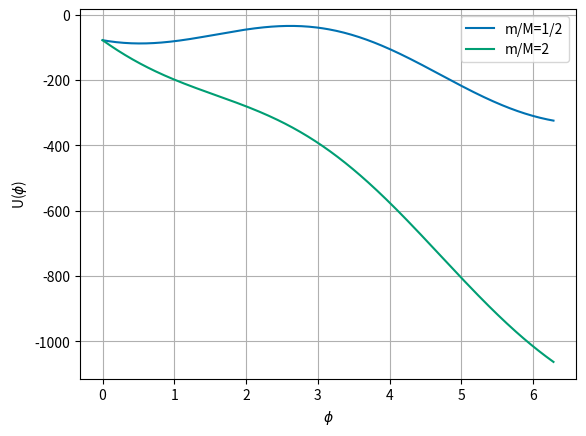
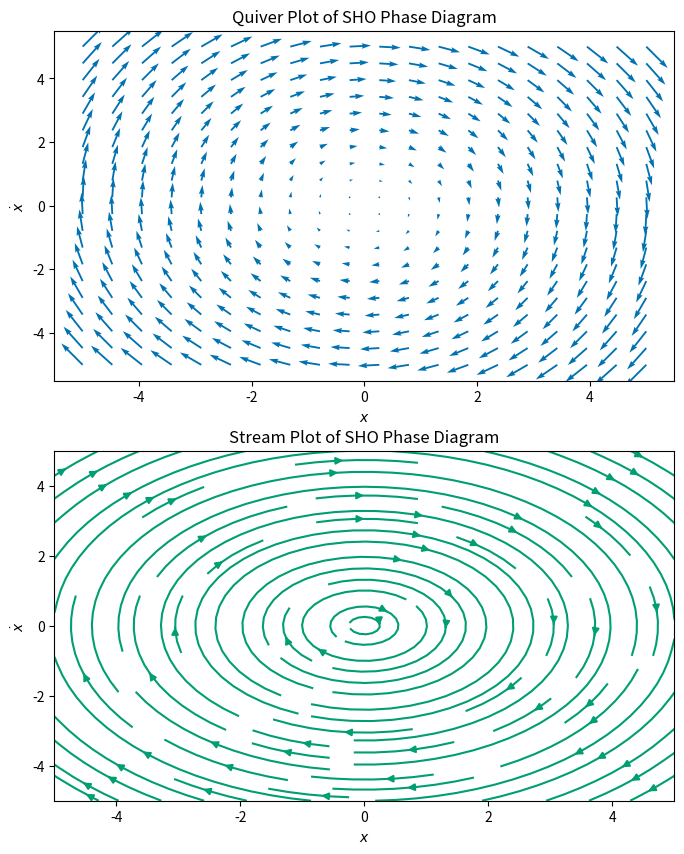
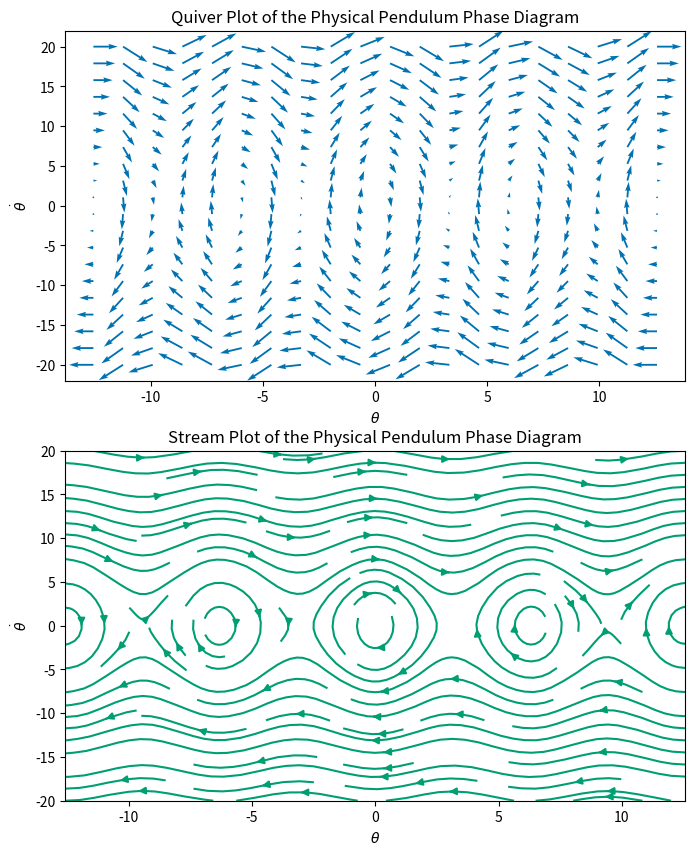
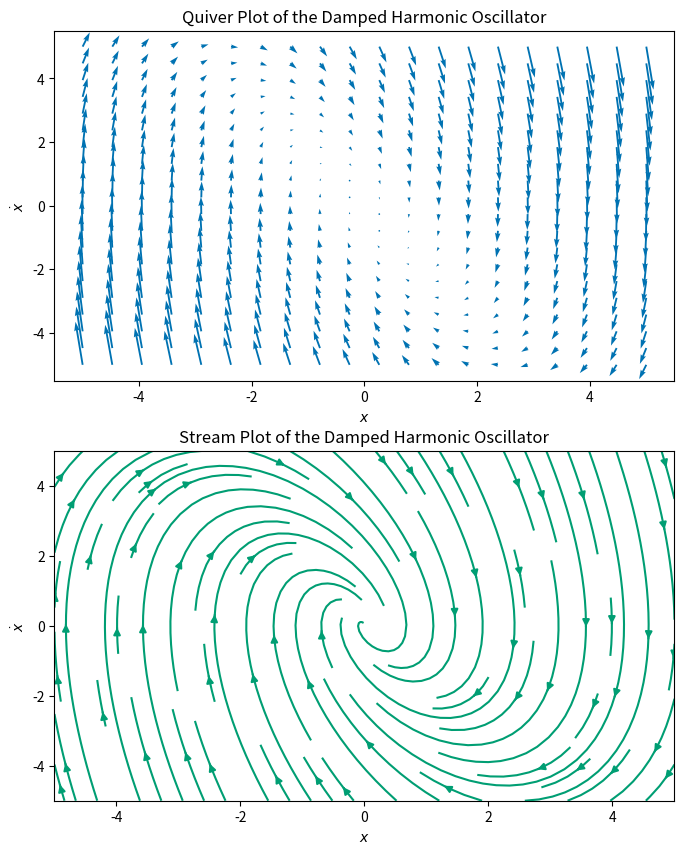
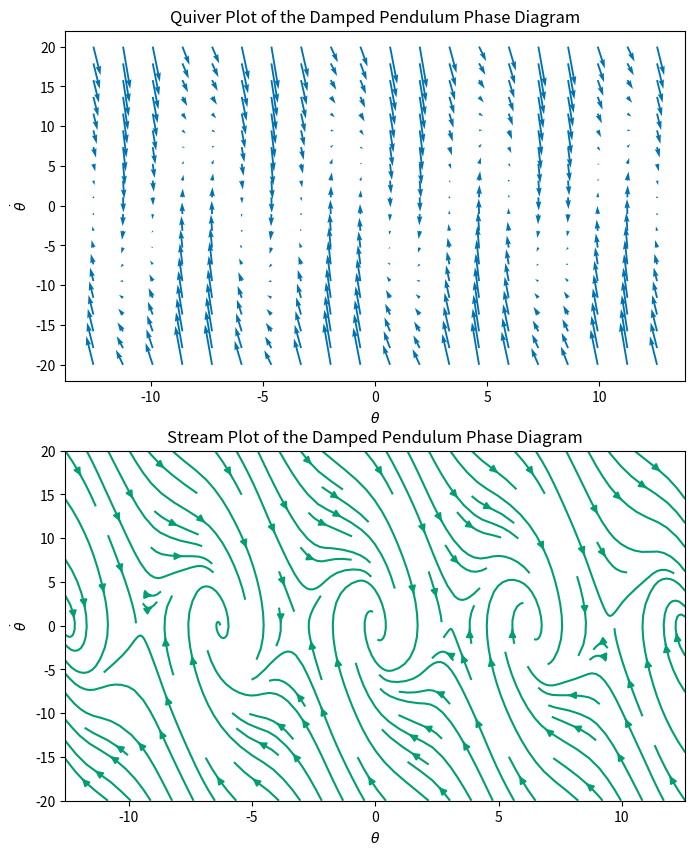
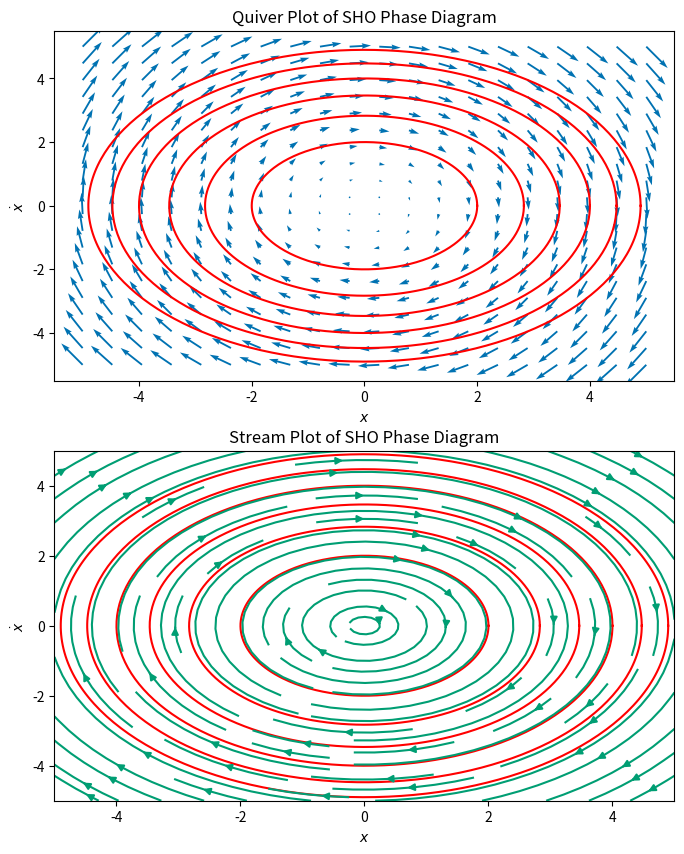
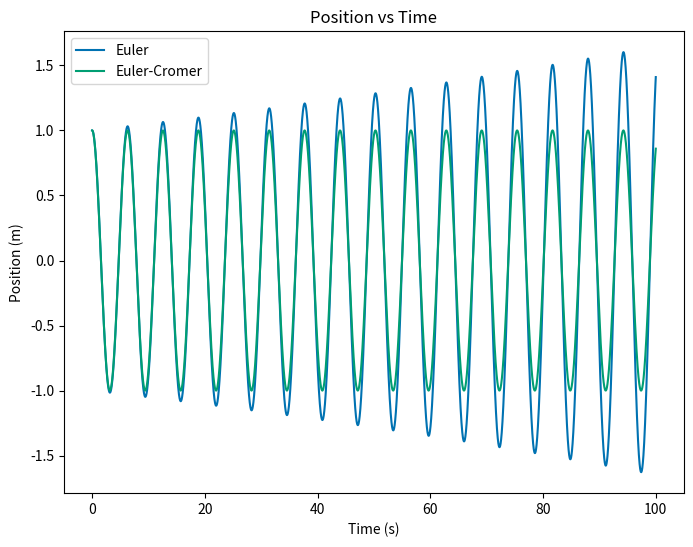
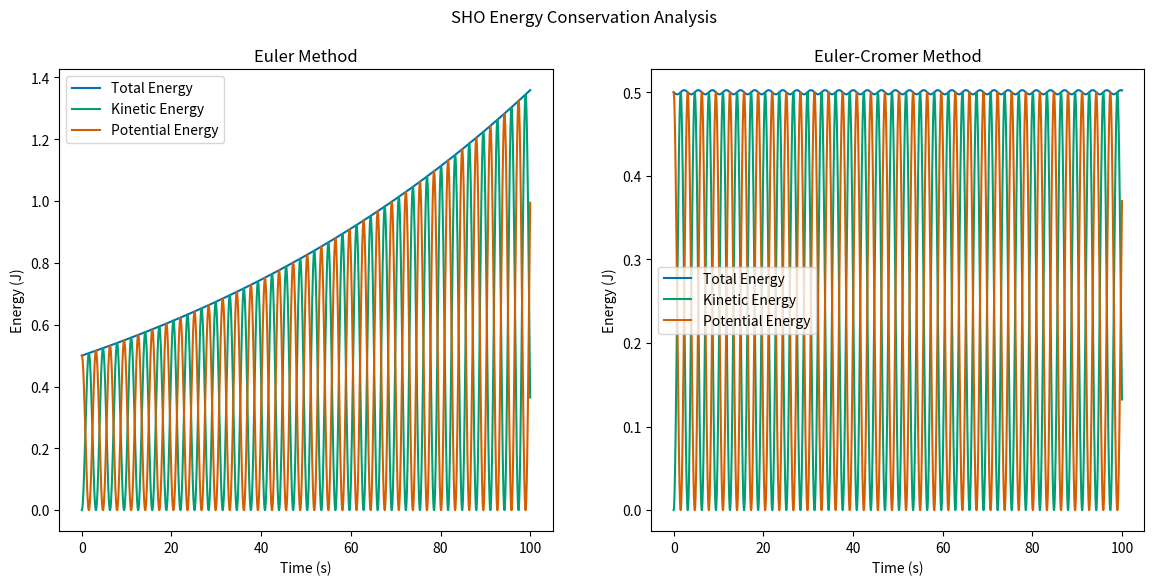
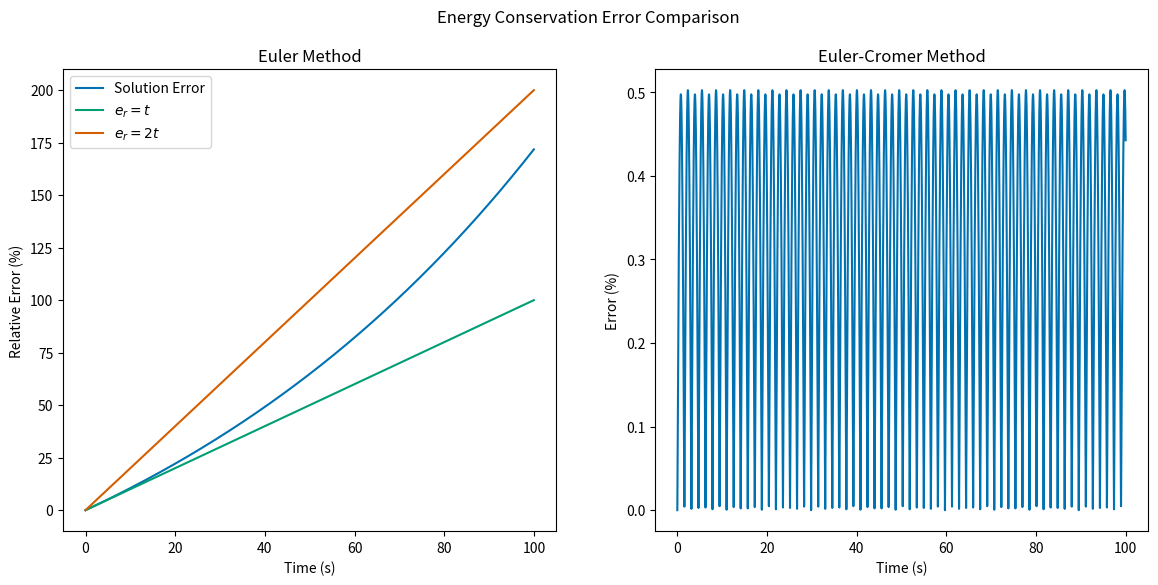
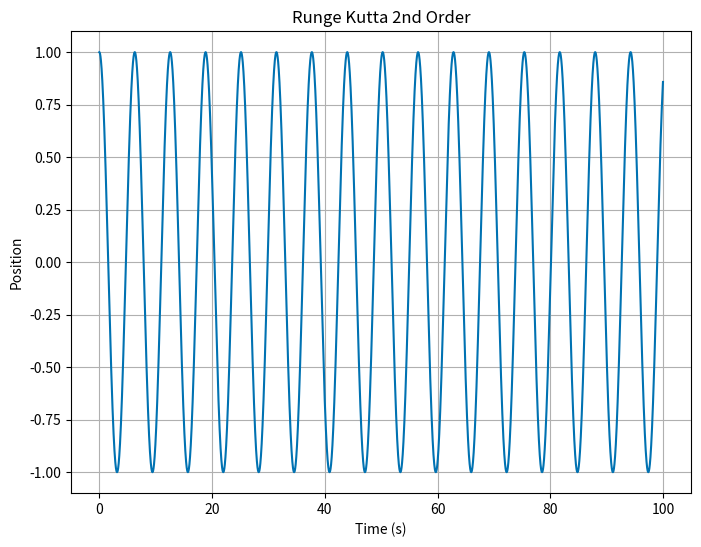
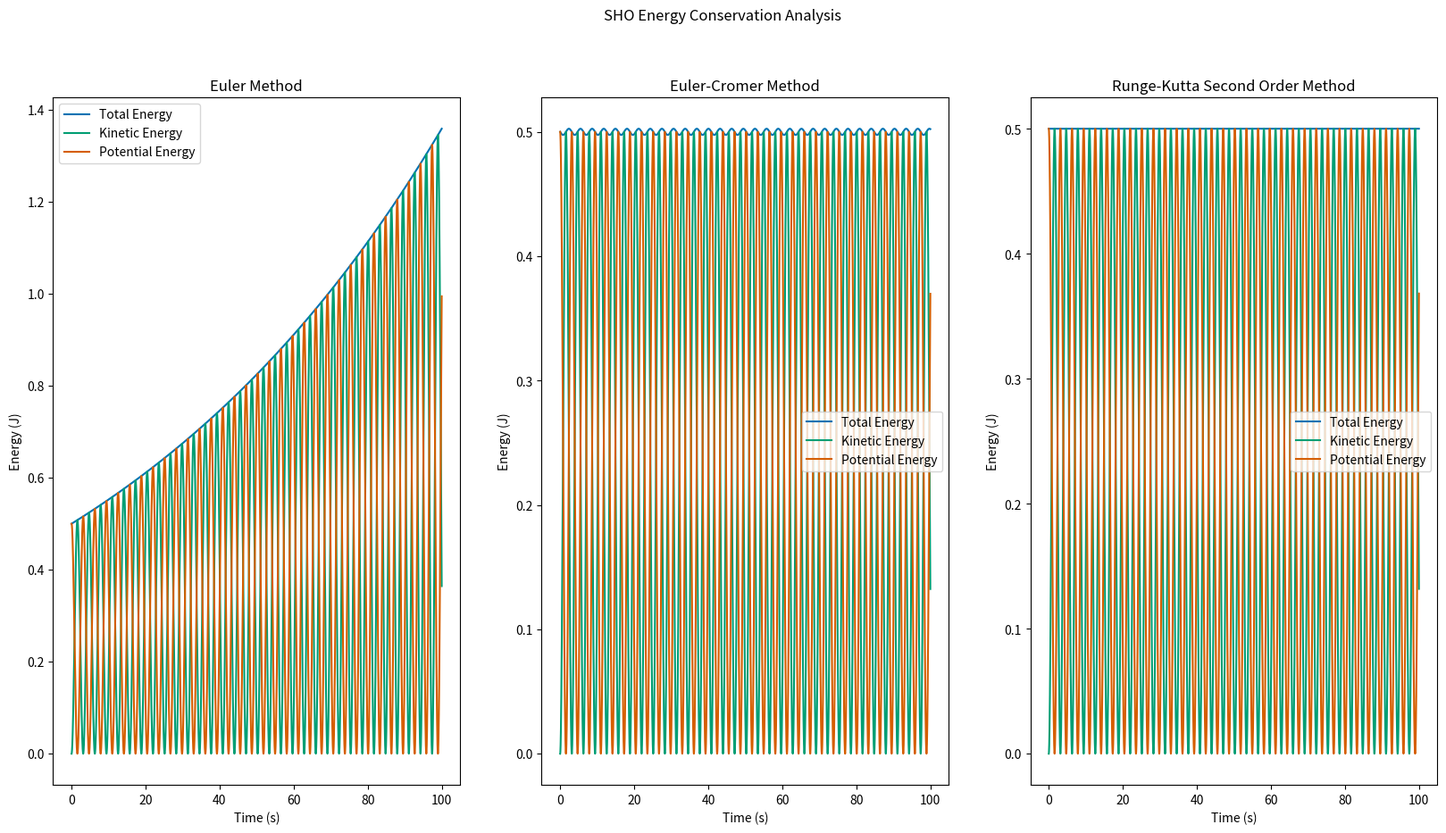
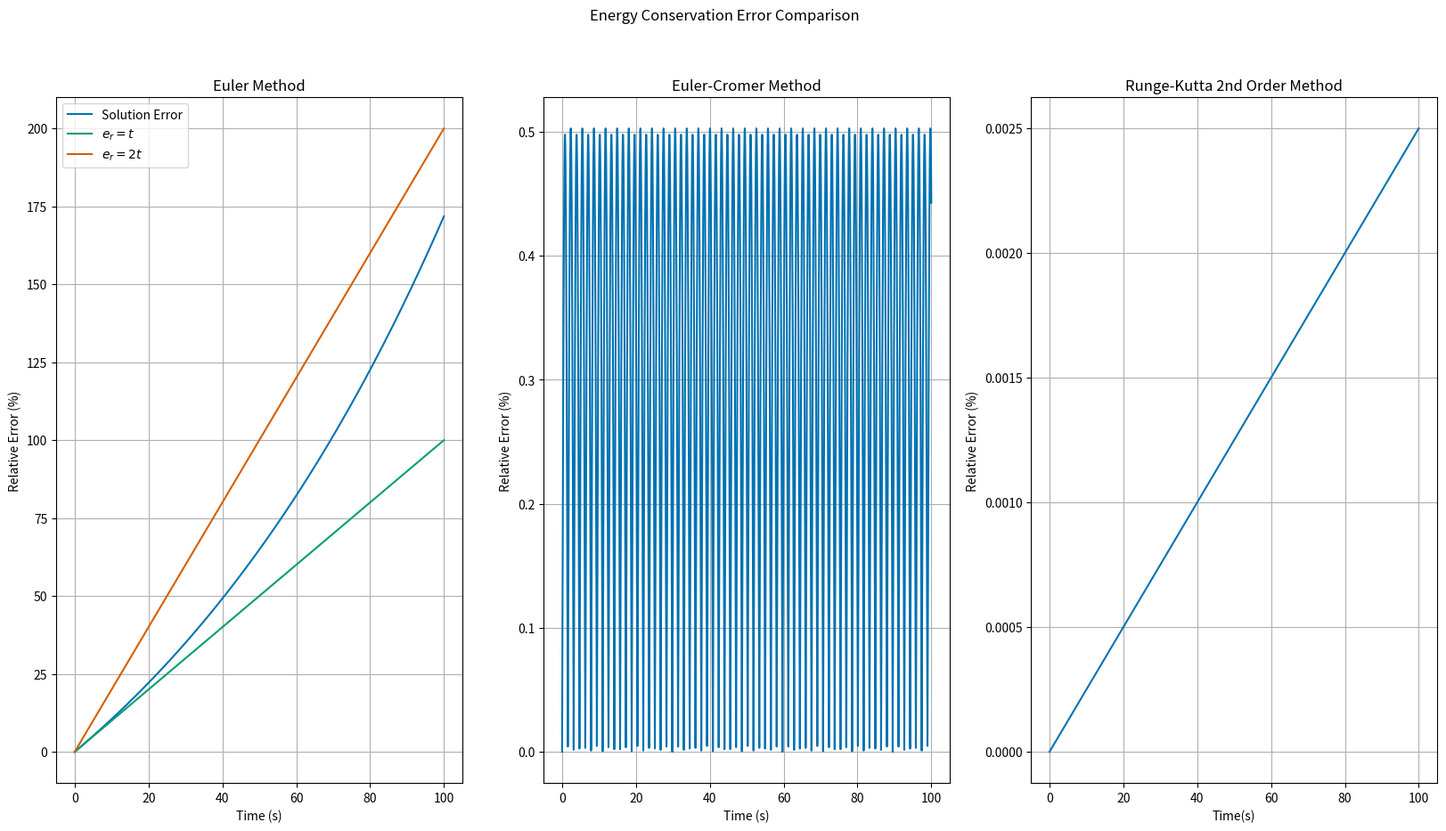
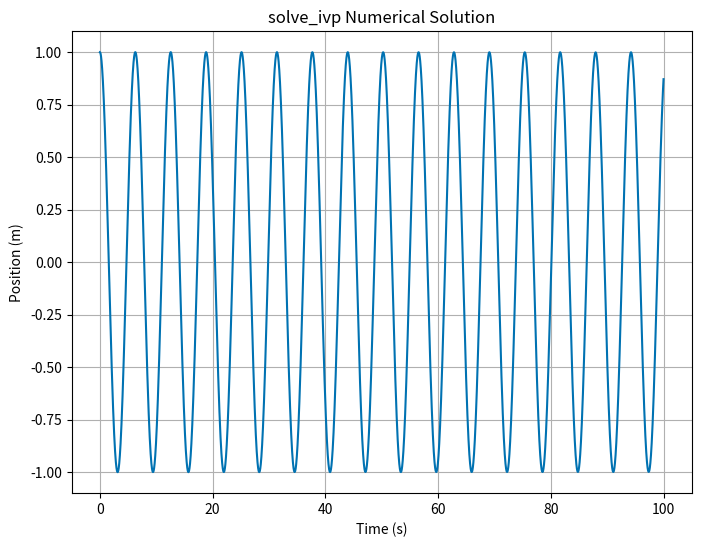
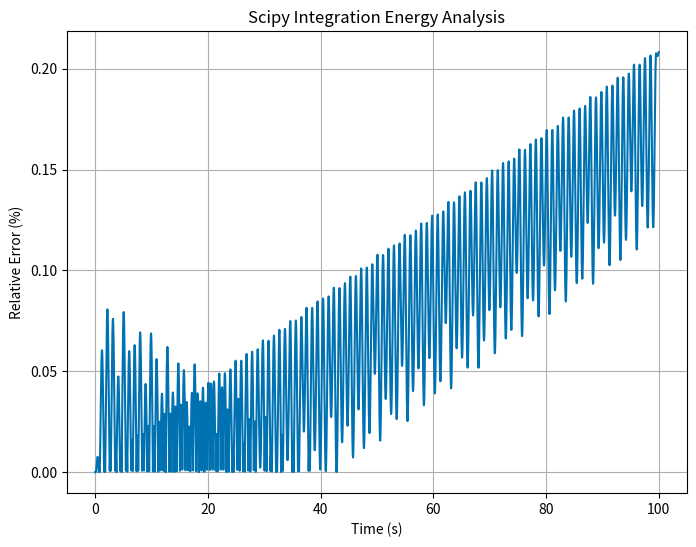
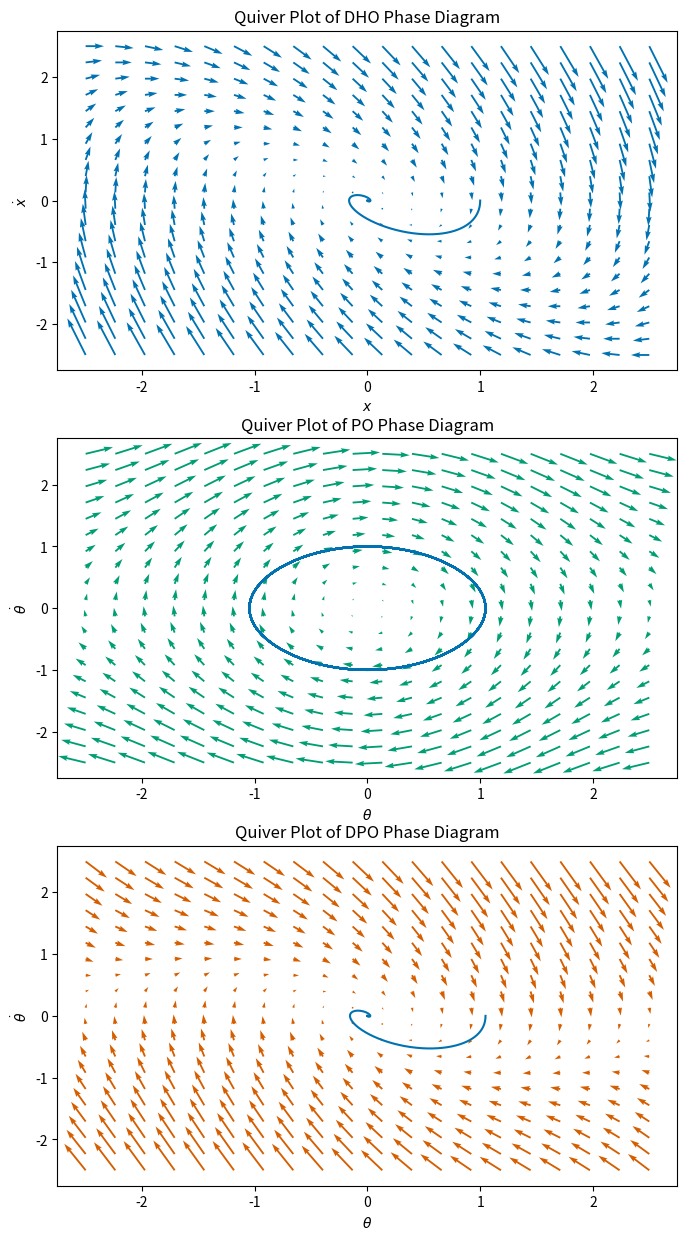

Source code (Python) for these figures, in order:
import numpy as np
from math import *
import matplotlib.pyplot as plt
import pandas as pd
%matplotlib inline
plt.style.use('seaborn-v0_8-colorblind')

g = 9.8
R = 2
phi = np.linspace(0,2*np.pi,300)
M = 4
m = 2
m2 = 8

U = -g*R*(M*np.cos(phi) + m*phi)
U2 = -g*R*(M*np.cos(phi) + m2*phi)
plt.plot(phi, U, label='m/M=1/2')
plt.plot(phi, U2, label='m/M=2')
plt.legend()
plt.xlabel('$\phi$')
plt.ylabel('U($\phi$)')
plt.grid()
plt.show()


def SHO(X,V):
    
    # For a simple harmonic oscillator, x' = v, and v' = -x.
    dX = V
    dV = -X
    
    return dX, dV

def generate_phase_space(x_lim, v_lim, grid_size):

    x = np.linspace(x_lim[0], x_lim[1], grid_size)
    v = np.linspace(v_lim[0], v_lim[1], grid_size)
    
    X, V = np.meshgrid(x, v)
    
    dX, dV = SHO(X, V)
    
    return X, V, dX, dV

# Generate phase space
x_lim = (-5, 5)
v_lim = (-5, 5)
grid_size = 20
X, V, dX, dV = generate_phase_space(x_lim, v_lim, grid_size)

fig, axs = plt.subplots(2, 1, figsize=(8, 10))  # Two rows, one column
    
# Quiver plot on the first subplot
axs[0].quiver(X, V, dX, dV, color='C0')
axs[0].set_title('Quiver Plot of SHO Phase Diagram')
axs[0].set_xlabel(r'$x$')
axs[0].set_ylabel(r'$\dot{x}$')

# Stream plot on the second subplot
axs[1].streamplot(X, V, dX, dV, color='C1')
axs[1].set_title('Stream Plot of SHO Phase Diagram')
axs[1].set_xlabel(r'$x$')
axs[1].set_ylabel(r'$\dot{x}$');

def SHO_pend(theta,V):
    g = 9.8
    dtheta = V     #The ODEs of the physical pendulum are: v = dtheta/dt , dv/dt = -(g/L) sin(theta) where L is length
    dV = -(g/3) * np.sin(theta)   #Chose length of pendulum to be 3m
    
    return dX, dV

def generate_phase_space_pend(x_lim, v_lim, grid_size):

    theta = np.linspace(x_lim[0], x_lim[1], grid_size)
    v = np.linspace(v_lim[0], v_lim[1], grid_size)
    
    theta, V = np.meshgrid(theta, v)
    
    dtheta, dV = SHO_pend(theta, V)
    
    return theta, V, dtheta, dV

# Generate phase space
x_lim = (-4*np.pi, 4*np.pi)
v_lim = (-20, 20)
grid_size = 20
theta, V1, dtheta, dV1 = generate_phase_space_pend(x_lim, v_lim, grid_size)

fig, axs = plt.subplots(2, 1, figsize=(8, 10))  # Two rows, one column
    
# Quiver plot on the first subplot
axs[0].quiver(theta, V1, dtheta, dV1, color='C0')
axs[0].set_title('Quiver Plot of the Physical Pendulum Phase Diagram')
axs[0].set_xlabel(r'$\theta$')
axs[0].set_ylabel(r'$\dot{\theta}$')

# Stream plot on the second subplot
axs[1].streamplot(theta, V1, dtheta, dV1, color='C1')
axs[1].set_title('Stream Plot of the Physical Pendulum Phase Diagram')
axs[1].set_xlabel(r'$\theta$')
axs[1].set_ylabel(r'$\dot{\theta}$');

def SHO_damped(X,V):
    dX = V
    dV = -4*X - 2*V   #k/m has been chosen to be 4. b/m is chosen to be 2

    return dX, dV

def generate_phase_space_damped(x_lim, v_lim, grid_size):

    x = np.linspace(x_lim[0], x_lim[1], grid_size)
    v = np.linspace(v_lim[0], v_lim[1], grid_size)
    
    X, V = np.meshgrid(x, v)
    
    dX, dV = SHO_damped(X, V)
    
    return X, V, dX, dV

# Generate phase space
x_lim = (-5, 5) 
v_lim = (-5, 5)
grid_size = 20
X_d, V_d, dX_d, dV_d = generate_phase_space_damped(x_lim, v_lim, grid_size)

fig, axs = plt.subplots(2, 1, figsize=(8, 10))  # Two rows, one column
    
# Quiver plot on the first subplot
axs[0].quiver(X_d, V_d, dX_d, dV_d, color='C0')
axs[0].set_title('Quiver Plot of the Damped Harmonic Oscillator')
axs[0].set_xlabel(r'$x$')
axs[0].set_ylabel(r'$\dot{x}$')

# Stream plot on the second subplot
axs[1].streamplot(X_d, V_d, dX_d, dV_d, color='C1')
axs[1].set_title('Stream Plot of the Damped Harmonic Oscillator')
axs[1].set_xlabel(r'$x$')
axs[1].set_ylabel(r'$\dot{x}$');

def SHO_damped_pend(theta,V):
    g = 9.8
    dtheta = V     
    dV = -(g/1) * np.sin(theta) - 1*V  #The length l is 1 and b/ml was chosen to be 1
    
    return dX, dV

def generate_phase_space_damped_pend(x_lim, v_lim, grid_size):

    theta = np.linspace(x_lim[0], x_lim[1], grid_size)
    v = np.linspace(v_lim[0], v_lim[1], grid_size)
    
    theta, V = np.meshgrid(theta, v)
    
    dtheta, dV = SHO_damped_pend(theta, V)
    
    return theta, V, dtheta, dV

# Generate phase space
x_lim = (-4*np.pi, 4*np.pi)
v_lim = (-20, 20)
grid_size = 20
theta_dp, V_dp, dtheta_dp, dV_dp = generate_phase_space_damped_pend(x_lim, v_lim, grid_size)

fig, axs = plt.subplots(2, 1, figsize=(8, 10))  # Two rows, one column
    
# Quiver plot on the first subplot
axs[0].quiver(theta_dp, V_dp, dtheta_dp, dV_dp, color='C0')
axs[0].set_title('Quiver Plot of the Damped Pendulum Phase Diagram')
axs[0].set_xlabel(r'$\theta$')
axs[0].set_ylabel(r'$\dot{\theta}$')

# Stream plot on the second subplot
axs[1].streamplot(theta_dp, V_dp, dtheta_dp, dV_dp, color='C1')
axs[1].set_title('Stream Plot of the Damped Pendulum Phase Diagram')
axs[1].set_xlabel(r'$\theta$')
axs[1].set_ylabel(r'$\dot{\theta}$')

plt.show()

#Used the SHO phase diagram

fig, axs = plt.subplots(2, 1, figsize=(8, 10)) 

axs[0].quiver(X, V, dX, dV, color='C0')
axs[0].set_title('Quiver Plot of SHO Phase Diagram')
axs[0].set_xlabel(r'$x$')
axs[0].set_ylabel(r'$\dot{x}$')

#I set m and k to 1 for simplicity
theta = np.linspace(0, 2*np.pi, 300)
energy = [2, 4, 6, 8, 10, 12]  #These are example energies to calculate semi-major and minor axis distances
for E in energy:
    r = np.sqrt(2*E)  #Used parametric equations for the ellipse x=acos(t), y=bsin(t)
    x = r * np.cos(theta)
    v = r * np.sin(theta)
    axs[0].plot(x, v, color='red')

for E in energy:
    r = np.sqrt(2*E)
    x = r * np.cos(theta)
    v = r * np.sin(theta)
    axs[1].plot(x, v, color='red')

axs[1].streamplot(X, V, dX, dV, color='C1')
axs[1].set_title('Stream Plot of SHO Phase Diagram')
axs[1].set_xlabel(r'$x$')
axs[1].set_ylabel(r'$\dot{x}$')

plt.show()

omega = 1  # Angular frequency
x0 = 1  # Initial position
v0 = 0  # Initial velocity
t0 = 0  # Start time
tf = 100  # End time
N = 10000  # Number of time steps
dt = (tf-t0)/N  # Time step

def euler(omega, x0, v0, t0, tf, dt):
    t = np.arange(t0, tf, dt)
    x = np.zeros(t.shape)
    v = np.zeros(t.shape)
    x[0], v[0] = x0, v0

    for i in range(1, len(t)):
        x[i] = x[i-1] + dt * v[i-1]
        v[i] = v[i-1] - dt * omega**2 * x[i-1]

    return t, x, v

def euler_cromer(omega, x0, v0, t0, tf, dt):
    t = np.arange(t0, tf, dt)
    x = np.zeros(t.shape)
    v = np.zeros(t.shape)
    x[0], v[0] = x0, v0

    for i in range(1, len(t)):
        v[i] = v[i-1] - dt * omega**2 * x[i-1]
        x[i] = x[i-1] + dt * v[i]

    return t, x, v

t, x, v = euler(omega, x0, v0, t0, tf, dt)
eulerdf = pd.DataFrame({'t': t, 'x': x, 'v': v})

t, x, v = euler_cromer(omega, x0, v0, t0, tf, dt)
euler_cromerdf = pd.DataFrame({'t': t, 'x': x, 'v': v})

# plot all positions vs time on the same graph
plt.figure(figsize=(8, 6))
plt.plot(eulerdf['t'], eulerdf['x'], label='Euler')
plt.plot(euler_cromerdf['t'], euler_cromerdf['x'], label='Euler-Cromer')
plt.title('Position vs Time')
plt.xlabel('Time (s)')
plt.ylabel('Position (m)')
plt.legend()
plt.show()

def KineticEnergy(vel_aray,m=1):
    K=np.zeros(vel_aray.shape)
    for i,j in enumerate(vel_aray):
        K[i] = (1/2) * m * j**2
    return K
def PotentialEnergy(pos_aray,m=1,omega=1):
    U = np.zeros(pos_aray.shape)
    for i,j in enumerate(pos_aray):
        U[i] = (1/2) * m * omega**2 * j**2
    return U
def TotEnergy(k_aray,u_aray):
    try:
        E = np.zeros(k_aray.shape)
        for i in range(len(k_aray)):
            E[i] = k_aray[i] + u_aray[i]
        return E
    except:
        print("An error has occurred! The potential and kinetic energy arrays do not have the same length!")
euler_k = KineticEnergy(eulerdf['v'])
euler_u = PotentialEnergy(eulerdf['x'],omega)
euler_e = TotEnergy(euler_k,euler_u)
e_cromer_k = KineticEnergy(euler_cromerdf['v'])
e_cromer_u = PotentialEnergy(euler_cromerdf['x'],omega)
e_cromer_e = TotEnergy(e_cromer_k,e_cromer_u)


fig, ax = plt.subplots(1,2,figsize=(14,6))
plt.suptitle("SHO Energy Conservation Analysis")
ax[0].set_title("Euler Method")
ax[0].plot(eulerdf['t'],euler_e,label="Total Energy")
ax[0].plot(eulerdf['t'],euler_k, label="Kinetic Energy")
ax[0].plot(eulerdf['t'],euler_u, label ="Potential Energy")
ax[0].set_xlabel('Time (s)')
ax[0].set_ylabel('Energy (J)')
ax[0].legend()

ax[1].set_title("Euler-Cromer Method")
ax[1].plot(euler_cromerdf['t'],e_cromer_e,label="Total Energy")
ax[1].plot(euler_cromerdf['t'],e_cromer_k, label="Kinetic Energy")
ax[1].plot(euler_cromerdf['t'],e_cromer_u, label ="Potential Energy")
ax[1].set_xlabel('Time (s)')
ax[1].set_ylabel('Energy (J)')
ax[1].legend()

plt.show()

exact_energy = 0.5 #The constant energy of our analytical solution

def RelativeError(energy_aray,ref_energy=0):
    e_r = np.zeros(energy_aray.shape)
    for i,j in enumerate(energy_aray):
        e_r[i] = (abs(ref_energy - j) / ref_energy) * 100
    return e_r #returns relative error array in %

fig, ax = plt.subplots(1,2,figsize=(14,6))
plt.suptitle("Energy Conservation Error Comparison")

ax[0].plot(eulerdf['t'],RelativeError(euler_e,exact_energy),label="Solution Error")
ax[0].plot(eulerdf['t'],eulerdf['t'],label=r"$e_r = t$")
ax[0].plot(eulerdf['t'],2*eulerdf['t'],label=r"$e_r = 2t$")
ax[0].set_title("Euler Method")
ax[0].set_xlabel("Time (s)")
ax[0].set_ylabel("Relative Error (%)")
ax[0].legend()

ax[1].plot(euler_cromerdf['t'],RelativeError(e_cromer_e,exact_energy))
ax[1].set_title("Euler-Cromer Method")
ax[1].set_xlabel("Time (s)")
ax[1].set_ylabel("Error (%)")

plt.show()

omega = 1  # Angular frequency
x0 = 1  # Initial position
v0 = 0  # Initial velocity
t0 = 0  # Start time
tf = 100  # End time
N = 10000  # Number of time steps
dt = (tf-t0)/N  # Time step
 #restatement of original variables.

def RungeKutta2(omega, x0, v0, t0, tf, dt):
    t = np.arange(t0, tf, dt)
    x = np.zeros(t.shape)
    v = np.zeros(t.shape)
    x[0], v[0] = x0, v0

    for i in range(1,len(t)):
        k_1x = v[i-1]*dt
        k_1v = -1 * omega**2 * x[i-1] * dt

        k_2x = (v[i-1] + k_1v) * dt
        k_2v = -1 * omega**2 * (x[i-1] + k_1x) * dt
        
        x[i] = x[i-1] + 0.5 * (k_1x + k_2x) #avg it
        v[i] = v[i-1] + 0.5 * (k_1v + k_2v) #avg it
    return t, x, v

t, x, v = RungeKutta2(omega, x0, v0, t0, tf, dt)
r_k2df = pd.DataFrame({'t': t, 'x': x, 'v': v})
r_k2df.head()


fig, ax = plt.subplots(1,1,figsize=(8,6))
ax.plot(r_k2df['t'],r_k2df['x'])
ax.set_title("Runge Kutta 2nd Order")
ax.set_xlabel("Time (s)")
ax.set_ylabel("Position")
ax.grid()
plt.show()


rk2_k, rk2_u = KineticEnergy(r_k2df['v']), PotentialEnergy(r_k2df['x'],omega=omega)
rk2_e = TotEnergy(rk2_k,rk2_u)

exact_energy=0.5 #J


fig, ax = plt.subplots(1,3,figsize=(20,10))
plt.suptitle("SHO Energy Conservation Analysis")
ax[0].set_title("Euler Method")
ax[0].plot(eulerdf['t'],euler_e,label="Total Energy")
ax[0].plot(eulerdf['t'],euler_k, label="Kinetic Energy")
ax[0].plot(eulerdf['t'],euler_u, label ="Potential Energy")
ax[0].set_xlabel('Time (s)')
ax[0].set_ylabel('Energy (J)')
ax[0].legend()

ax[1].set_title("Euler-Cromer Method")
ax[1].plot(euler_cromerdf['t'],e_cromer_e,label="Total Energy")
ax[1].plot(euler_cromerdf['t'],e_cromer_k, label="Kinetic Energy")
ax[1].plot(euler_cromerdf['t'],e_cromer_u, label ="Potential Energy")
ax[1].set_xlabel('Time (s)')
ax[1].set_ylabel('Energy (J)')
ax[1].legend()

ax[2].set_title("Runge-Kutta Second Order Method")
ax[2].plot(r_k2df['t'],rk2_e,label="Total Energy")
ax[2].plot(r_k2df['t'],rk2_k, label="Kinetic Energy")
ax[2].plot(r_k2df['t'],rk2_u, label ="Potential Energy")
ax[2].set_xlabel('Time (s)')
ax[2].set_ylabel('Energy (J)')
ax[2].legend()

plt.show()

fig, ax = plt.subplots(1,3,figsize=(20,10))
plt.suptitle("Energy Conservation Error Comparison")

ax[0].plot(eulerdf['t'],RelativeError(euler_e,exact_energy),label="Solution Error")
ax[0].plot(eulerdf['t'],eulerdf['t'],label=r"$e_r = t$")
ax[0].plot(eulerdf['t'],2*eulerdf['t'],label=r"$e_r = 2t$")
ax[0].set_title("Euler Method")
ax[0].set_xlabel("Time (s)")
ax[0].set_ylabel("Relative Error (%)")
ax[0].legend()
ax[0].grid()

ax[1].plot(euler_cromerdf['t'],RelativeError(e_cromer_e,exact_energy))
ax[1].set_title("Euler-Cromer Method")
ax[1].set_xlabel("Time (s)")
ax[1].set_ylabel("Relative Error (%)")
ax[1].grid()

ax[2].plot(r_k2df['t'],RelativeError(rk2_e,exact_energy))
ax[2].set_title("Runge-Kutta 2nd Order Method")
ax[2].set_xlabel("Time(s)")
ax[2].set_ylabel("Relative Error (%)")
ax[2].grid()
plt.show()

import scipy.integrate as scipy


t_pts = np.arange(t0,tf,dt)
t_range = (t0,tf)
init_conds = [1,0]
def eqs(t,curr,omega=1): #we need t as the first parameter for solve_ivp
    x,v = curr #gets the current values of x and v.
    return [v,-omega**2*x]
res = scipy.solve_ivp(eqs, (0,100), init_conds, t_eval=t_pts)

plt.figure(figsize=(8,6))
plt.plot(res.t, res.y[0,:]) #y[0] is the positon array, and y[1] is the velocity array.
plt.title("solve_ivp Numerical Solution") #Now lets see scipy's business card. 
plt.xlabel("Time (s)")
plt.ylabel("Position (m)")
plt.grid()
plt.show()

ivp_k, ivp_u = KineticEnergy(res.y[1,:]), PotentialEnergy(res.y[0,:],omega=omega)
ivp_e = TotEnergy(ivp_k,ivp_u)

fig, ax = plt.subplots(1,1,figsize=(8,6))
ax.set_title("Scipy Integration Energy Analysis")
ax.plot(t_pts,RelativeError(ivp_e,exact_energy))
ax.set_xlabel('Time (s)')
ax.set_ylabel('Relative Error (%)')
ax.grid()
plt.show()

def SHO_acc(x,v):
    return -x

def DHO_acc(x,v):
    return -x-v

def PO_acc(theta,omega):
    return -np.sin(theta) 
    #have to use np.sin() here because math.sin() does not work with iterables.

def DPO_acc(theta,omega):
    return -np.sin(theta) - omega

#define our acceleration functions that we will call in our RK2O integration function

def RK2O_gen(x_0,v_0,t_0,tf,dt,acc_func=SHO_acc):
    #here, x,v are arbitrary parameters, we simply need a name for them.
    t = np.arange(t_0, tf, dt)
    x = np.zeros(t.shape)
    v = np.zeros(t.shape)
    x[0], v[0] = x_0,v_0
    
    for i in range(1,len(t)):
        x_prev = x[i-1]
        v_prev = v[i-1]

        k_1x = v_prev * dt
        k_1v = dt * acc_func(x_prev,v_prev)

        k_2x = dt * (v_prev + k_1v)
        k_2v = dt * (acc_func(x_prev+k_1x,v_prev+k_1v))

        x[i] = x_prev + 0.5 * (k_1x+k_2x)
        v[i] = v_prev + 0.5 * (k_1v+k_2v)
    return t,x,v

#we choose initial conditions
DHO_x_0 = 1
DHO_v_0 = 0

PO_theta_0 = pi/3
PO_omega_0 = 0

DPO_theta_0 = pi/3
DPO_omega_0 = 0

t0 = 0  # Start time
tf = 100  # End time
N = 10000  # Number of time steps
dt = (tf-t0)/N  # Time step

#call our function and add the results to their own dataframes
t, x, v = RK2O_gen(DHO_x_0, DHO_v_0, t0, tf, dt, DHO_acc)
DHO_df = pd.DataFrame({'t': t, 'x': x, 'v': v})

t,theta,omega = RK2O_gen(PO_theta_0,PO_omega_0,t0,tf,dt, PO_acc)
PO_df = pd.DataFrame({'t':t,'theta':theta,'omega':omega})

t,theta,omega = RK2O_gen(DPO_theta_0,DPO_omega_0,t0,tf,dt, DPO_acc)
DPO_df = pd.DataFrame({'t':t,'theta':theta,'omega':omega})


def Generate_Phase_Space_gen(x_lim,v_lim,grid_size,acc_func=SHO_acc):
    X_space = np.linspace(x_lim[0],x_lim[1], grid_size)
    V_space = np.linspace(v_lim[0], v_lim[1], grid_size)
# intitalize our axes
    X,V = np.meshgrid(X_space,V_space)
# combine axes
    dX,dV = V, acc_func(X,V)
# calculate change in axes values
    return X,V,dX,dV

xlim = (-2.5,2.5)
vlim = (-2.5,2.5)
g_size = 20

x,v,dx,dv = Generate_Phase_Space_gen(xlim,vlim,g_size,acc_func=DHO_acc)

thlim = (-2.5,2.5)
omegalim = (-2.5,2.5)

th_1,omega_1, dth_1, domega_1 = Generate_Phase_Space_gen(thlim,omegalim,g_size,acc_func=PO_acc)

th_2,omega_2, dth_2, domega_2 = Generate_Phase_Space_gen(thlim,omegalim,g_size,acc_func=DPO_acc)

#call our function for each plot

fig, ax = plt.subplots(3, 1, figsize=(8, 15)) 

ax[0].quiver(x, v, dx, dv, color='C0')
ax[0].set_title('Quiver Plot of DHO Phase Diagram')
ax[0].set_xlabel(r'$x$')
ax[0].set_ylabel(r'$\dot{x}$')
ax[0].plot(DHO_df['x'],DHO_df['v'])

ax[1].quiver(th_1,omega_1,dth_1,domega_1, color='C1')
ax[1].set_title('Quiver Plot of PO Phase Diagram')
ax[1].set_xlabel(r'$\theta$')
ax[1].set_ylabel(r'$\dot{\theta}$')
ax[1].plot(PO_df['theta'],PO_df['omega'])

ax[2].quiver(th_2,omega_2,dth_2,domega_2, color='C2')
ax[2].set_title('Quiver Plot of DPO Phase Diagram')
ax[2].set_xlabel(r'$\theta$')
ax[2].set_ylabel(r'$\dot{\theta}$')
ax[2].plot(DPO_df['theta'],DPO_df['omega'])

plt.show()
